Labelled photos from "Cereal_plant_disease_classification_with_severity_scoring_and_treatment_recommendation", an image-classification folder in daivik05/Cereal_plant_disease_classification_with_severity_scoring_and_treatment_recommendation. The possible labels are: rice healthy, wheat leaf healthy, wheat leaf septoria, wheat leaf stripe rust.

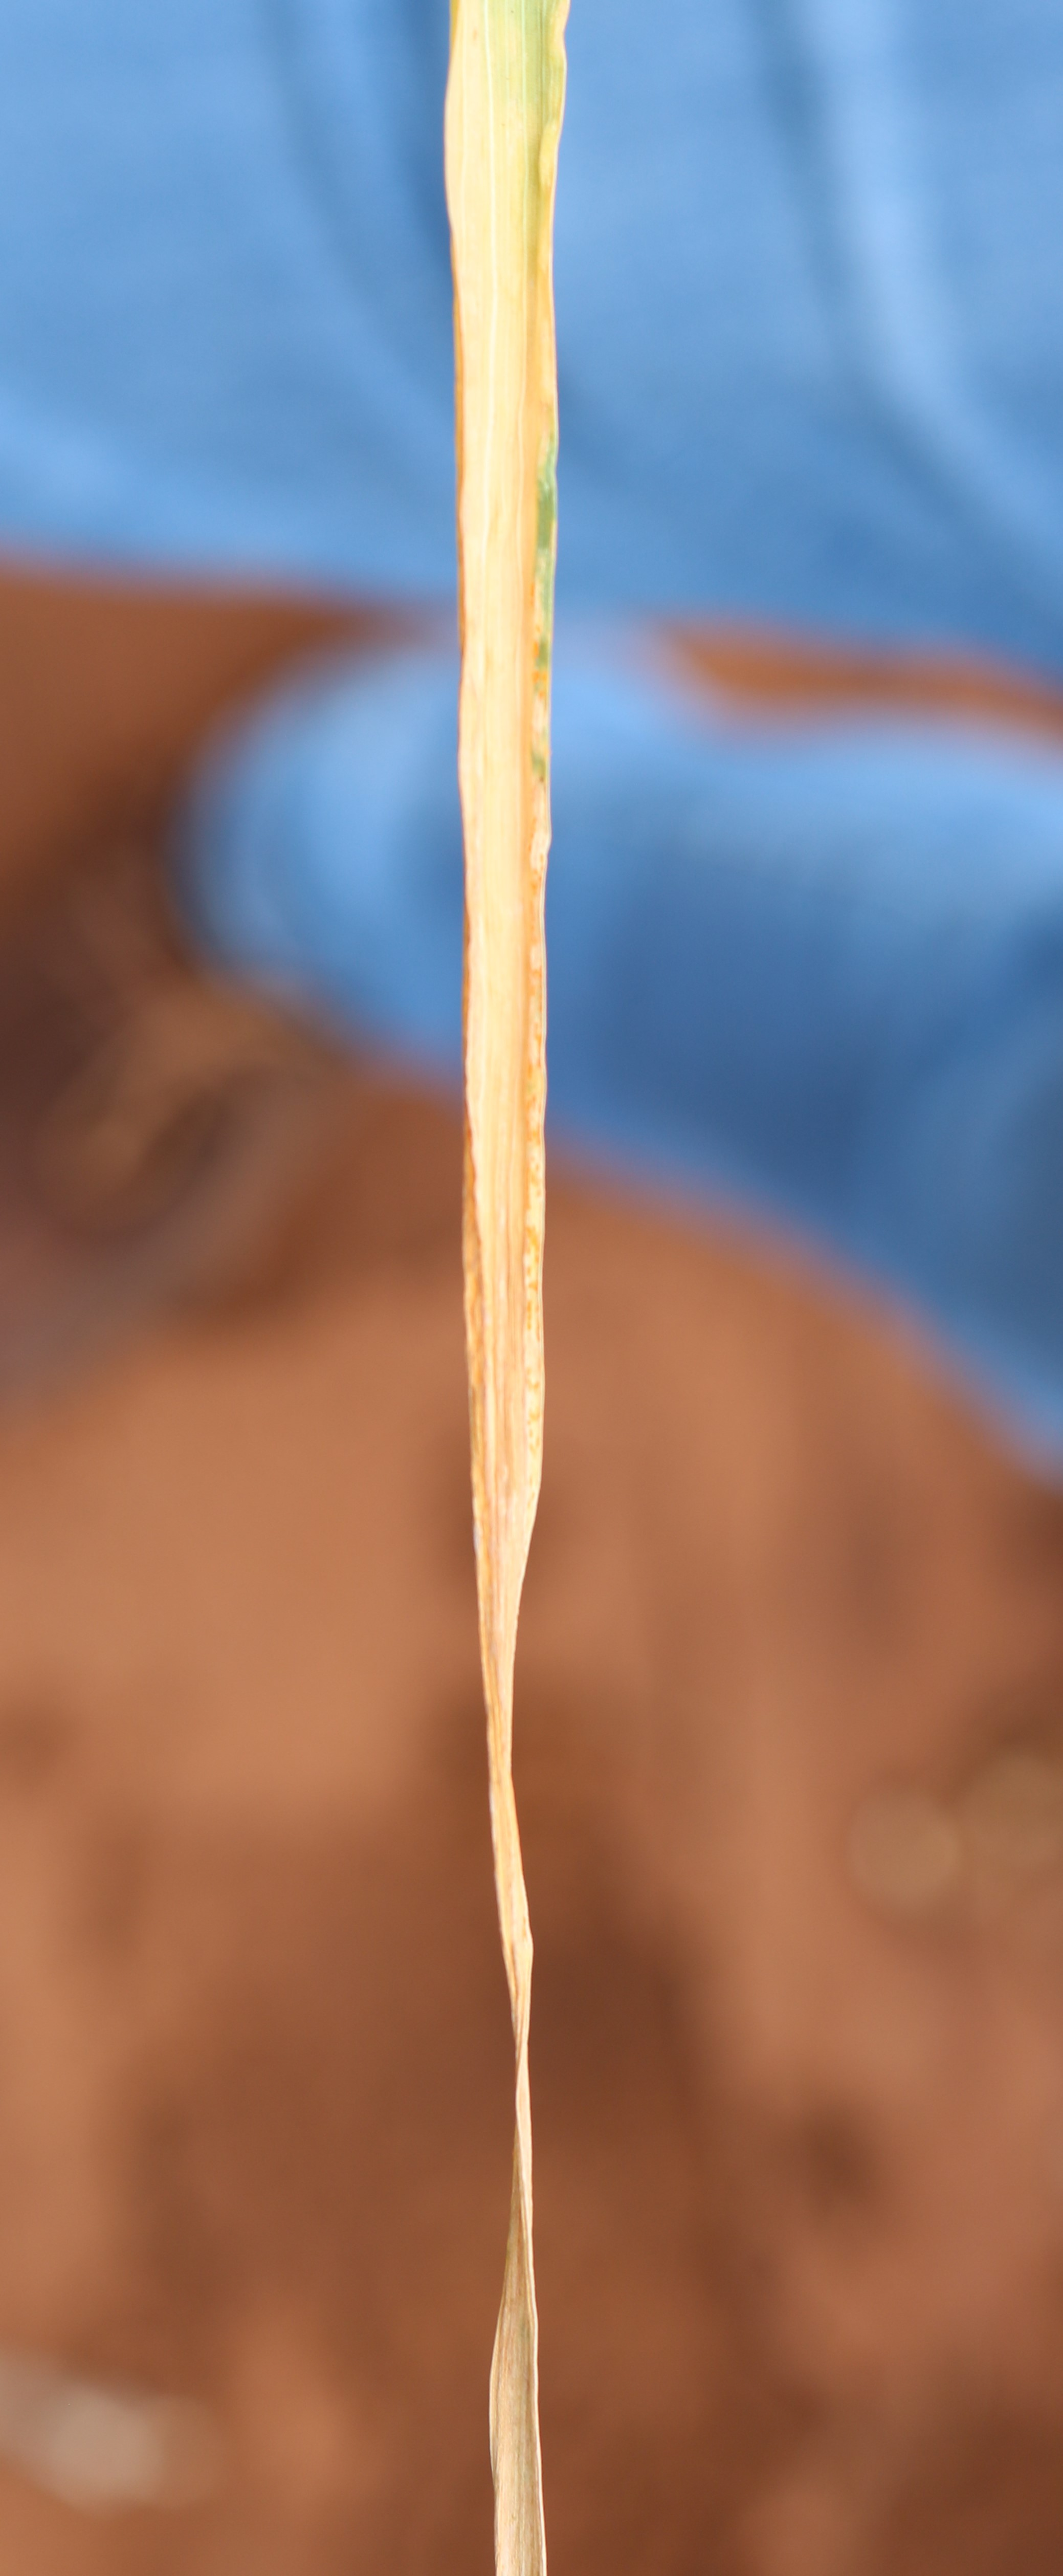
Label: wheat leaf septoria

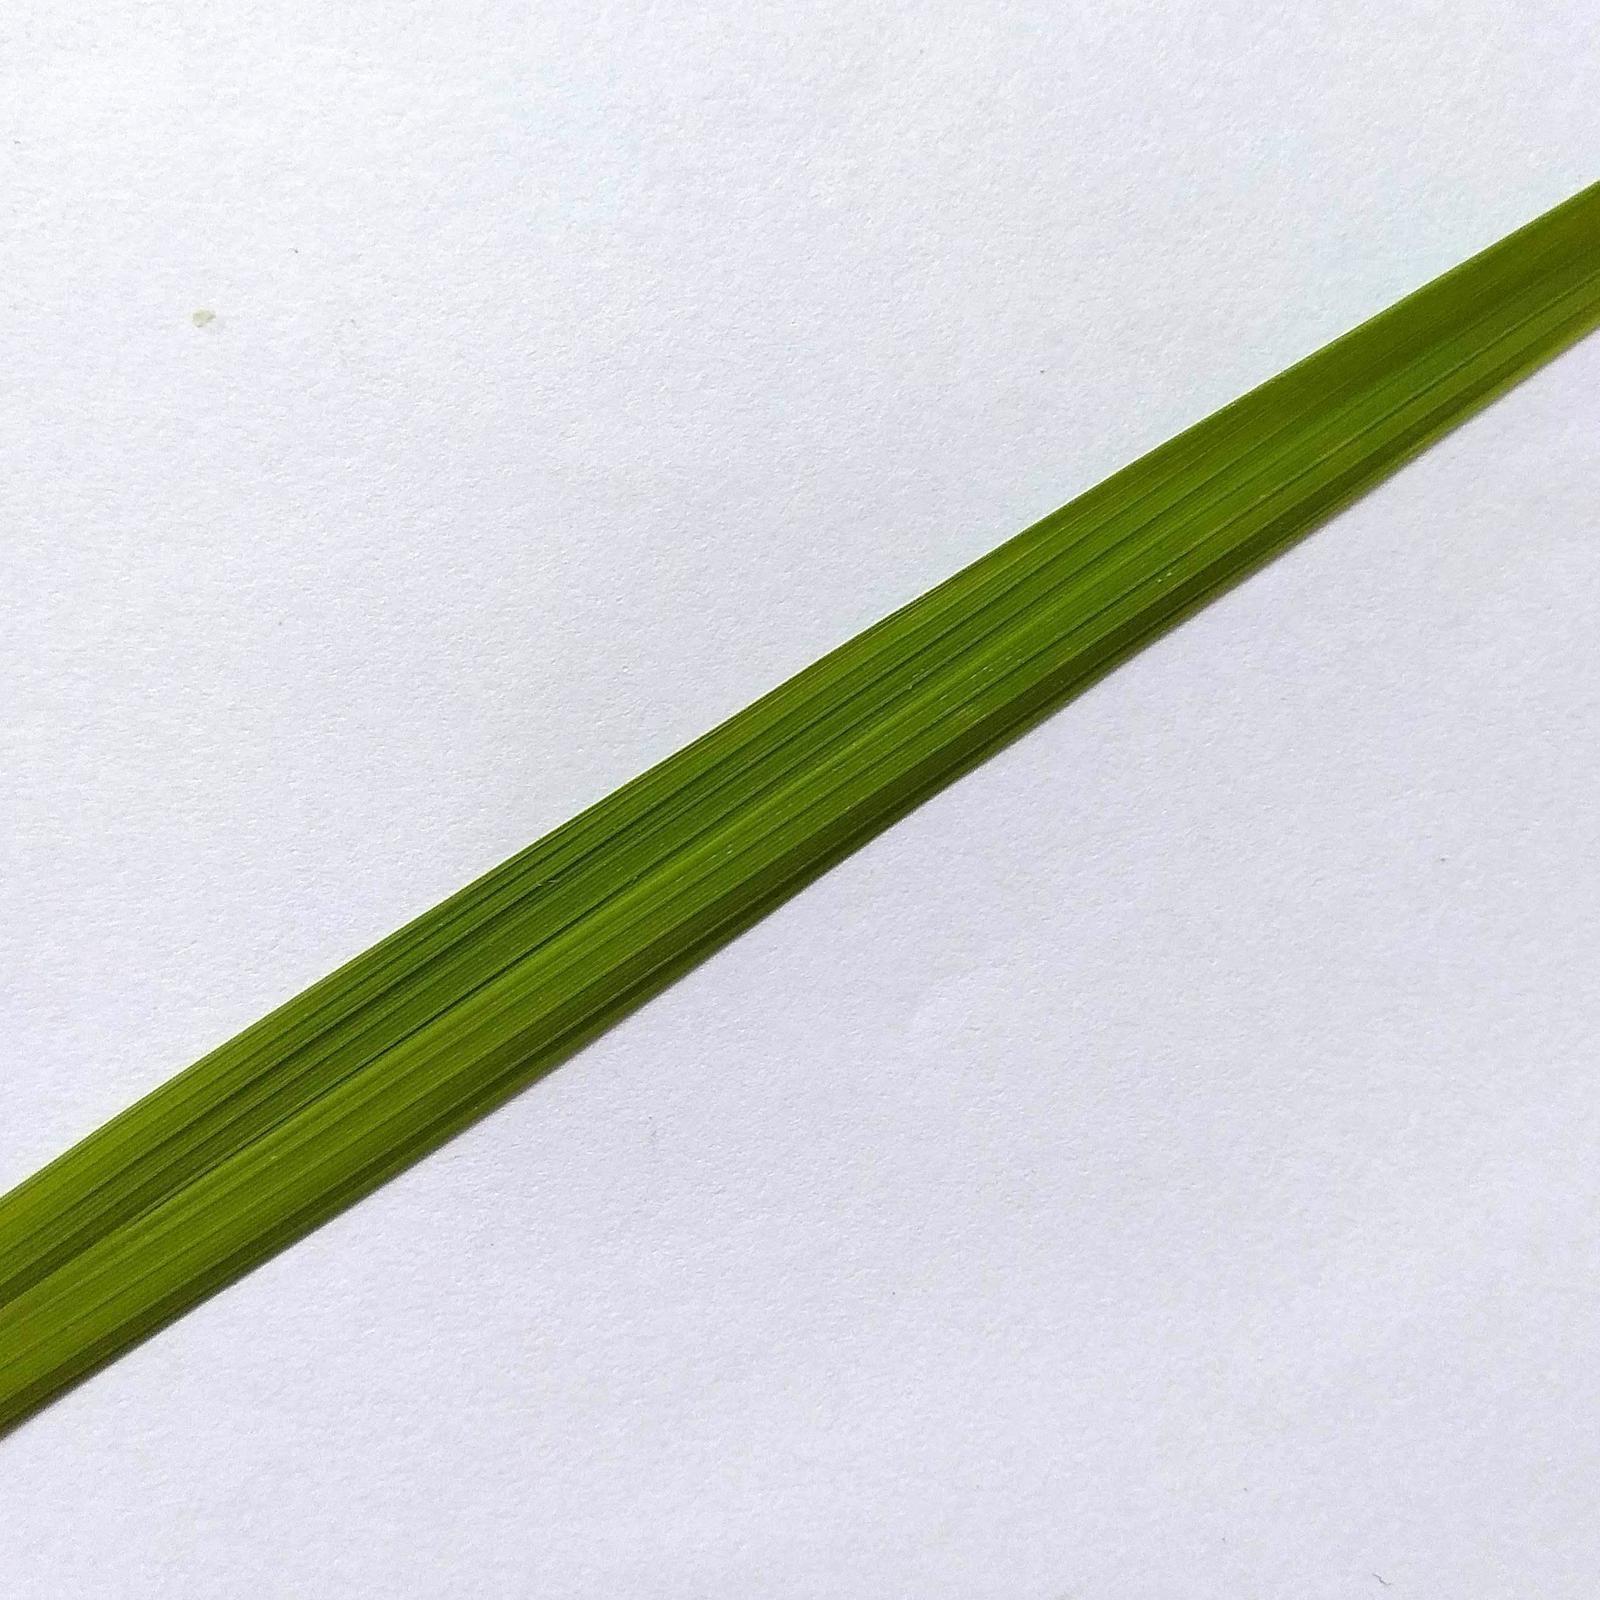
Label: rice healthy

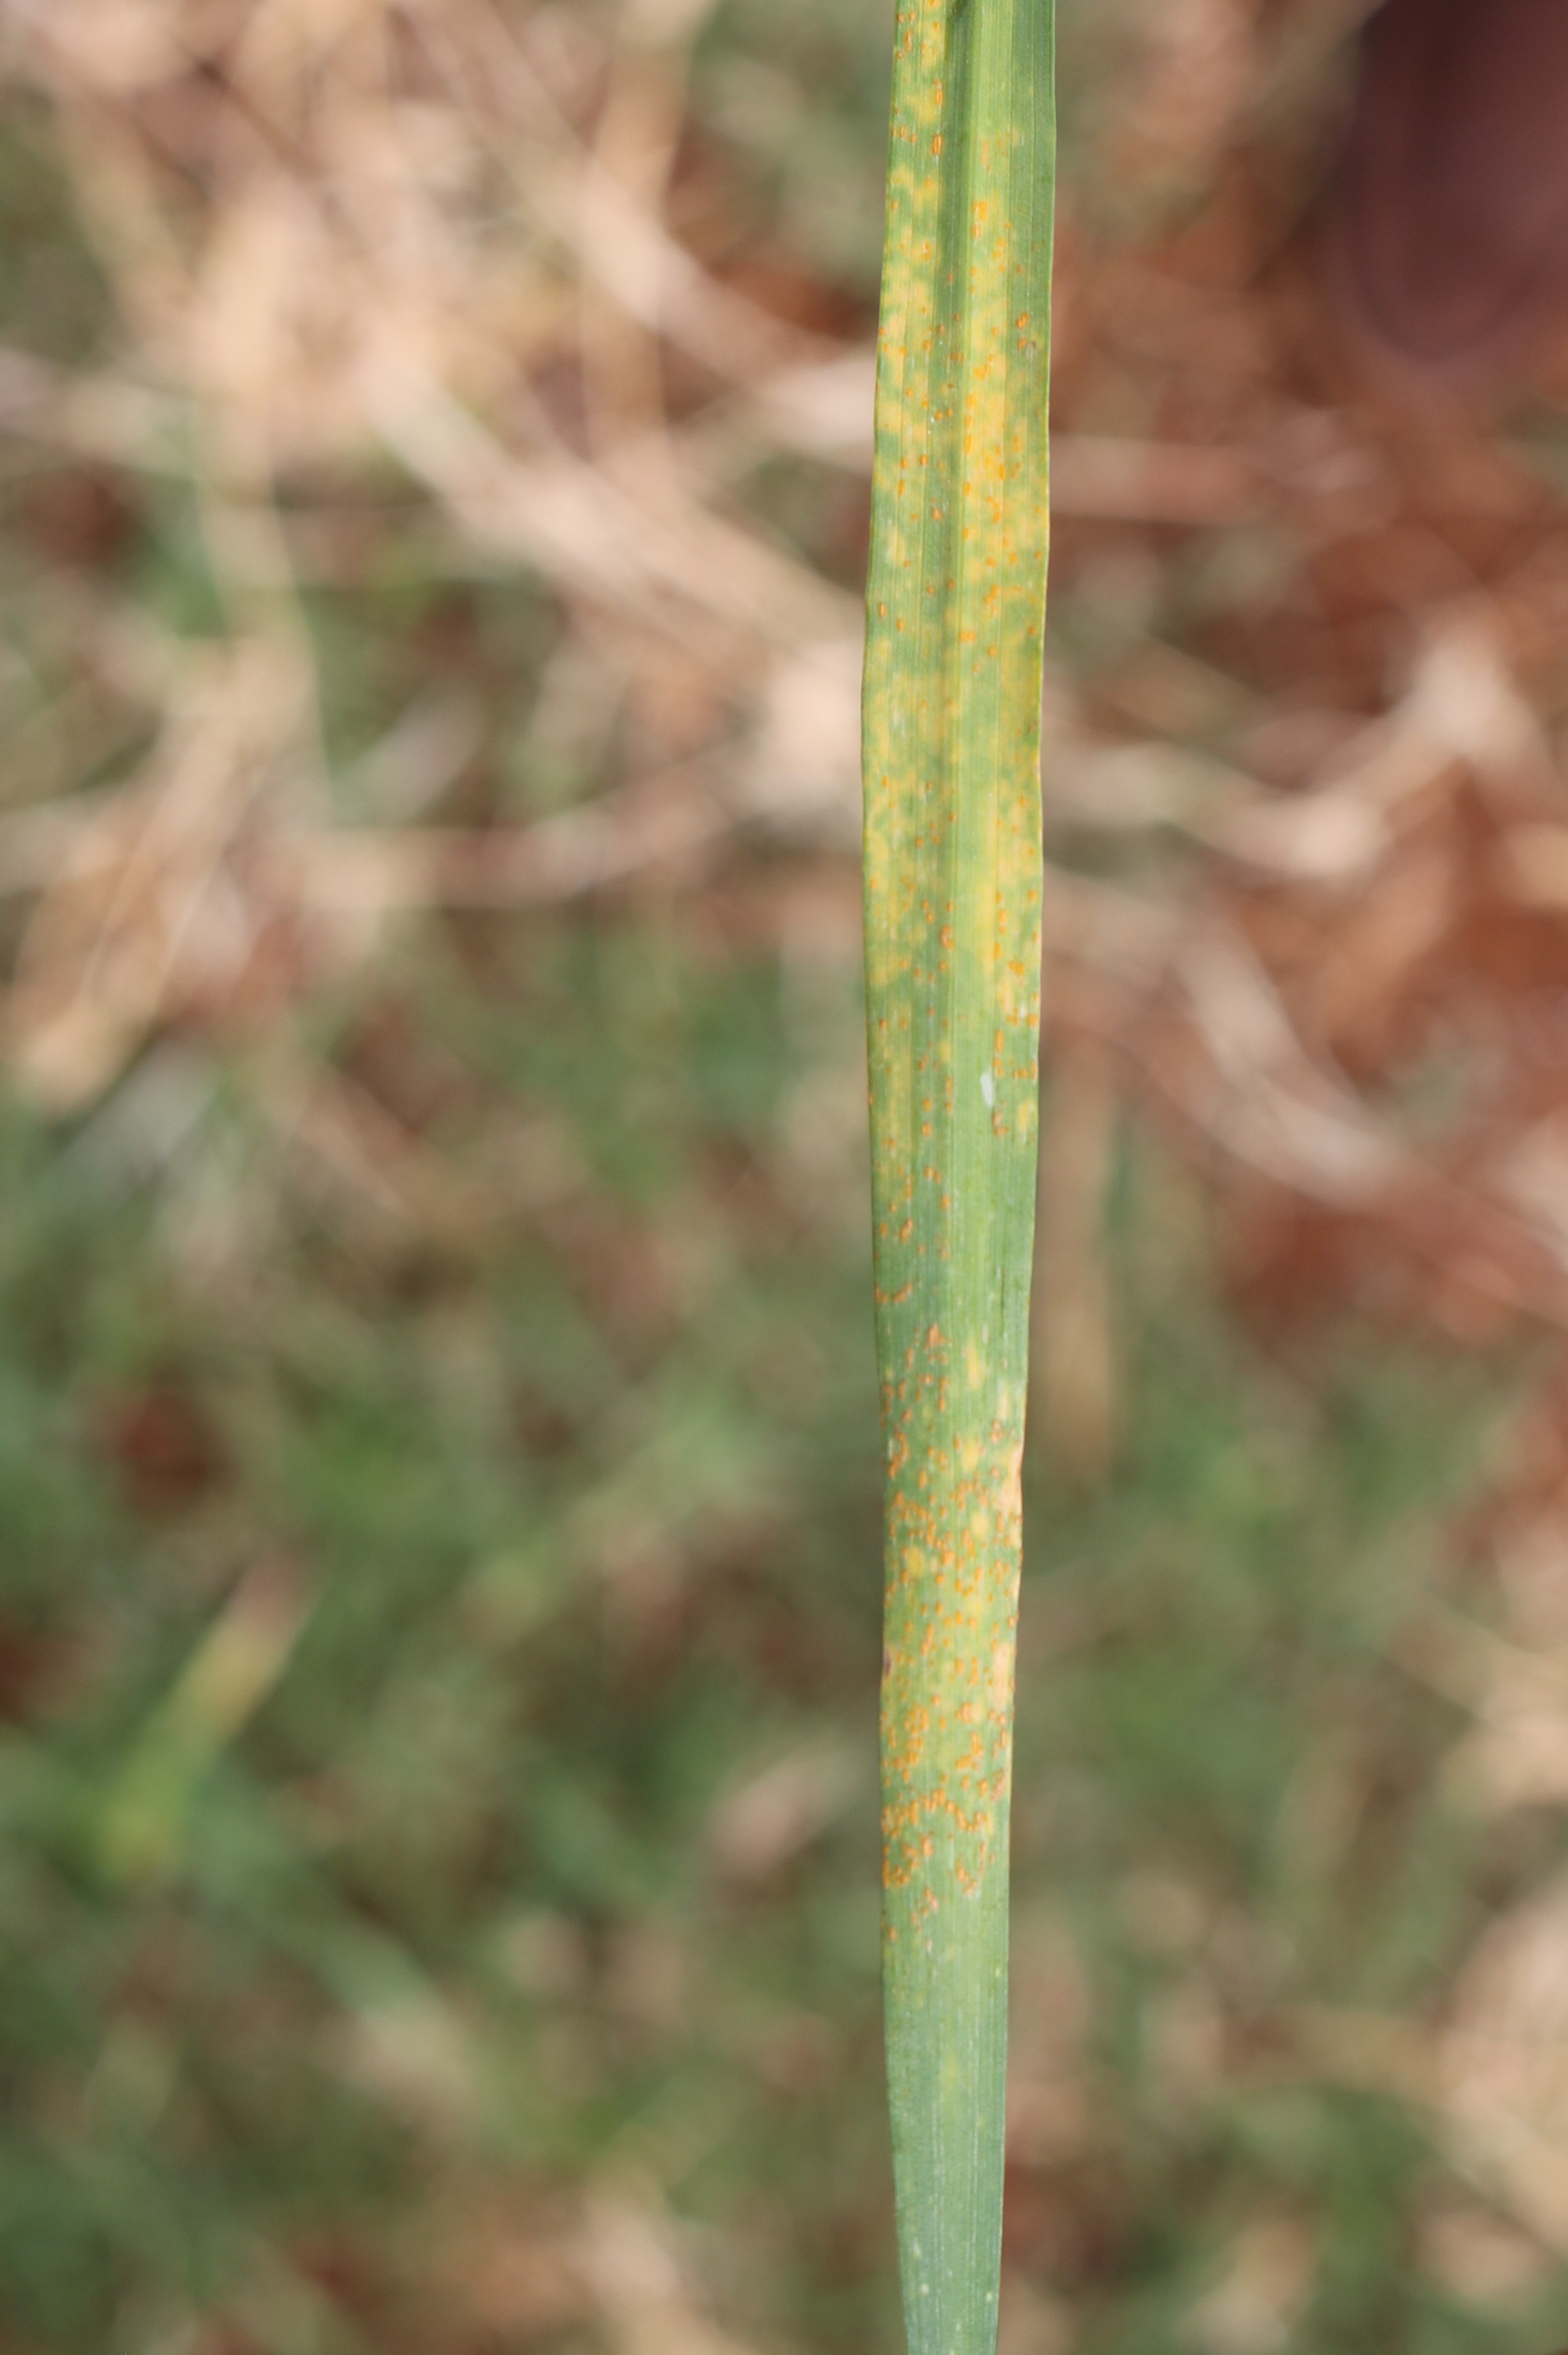
Label: wheat leaf stripe rust

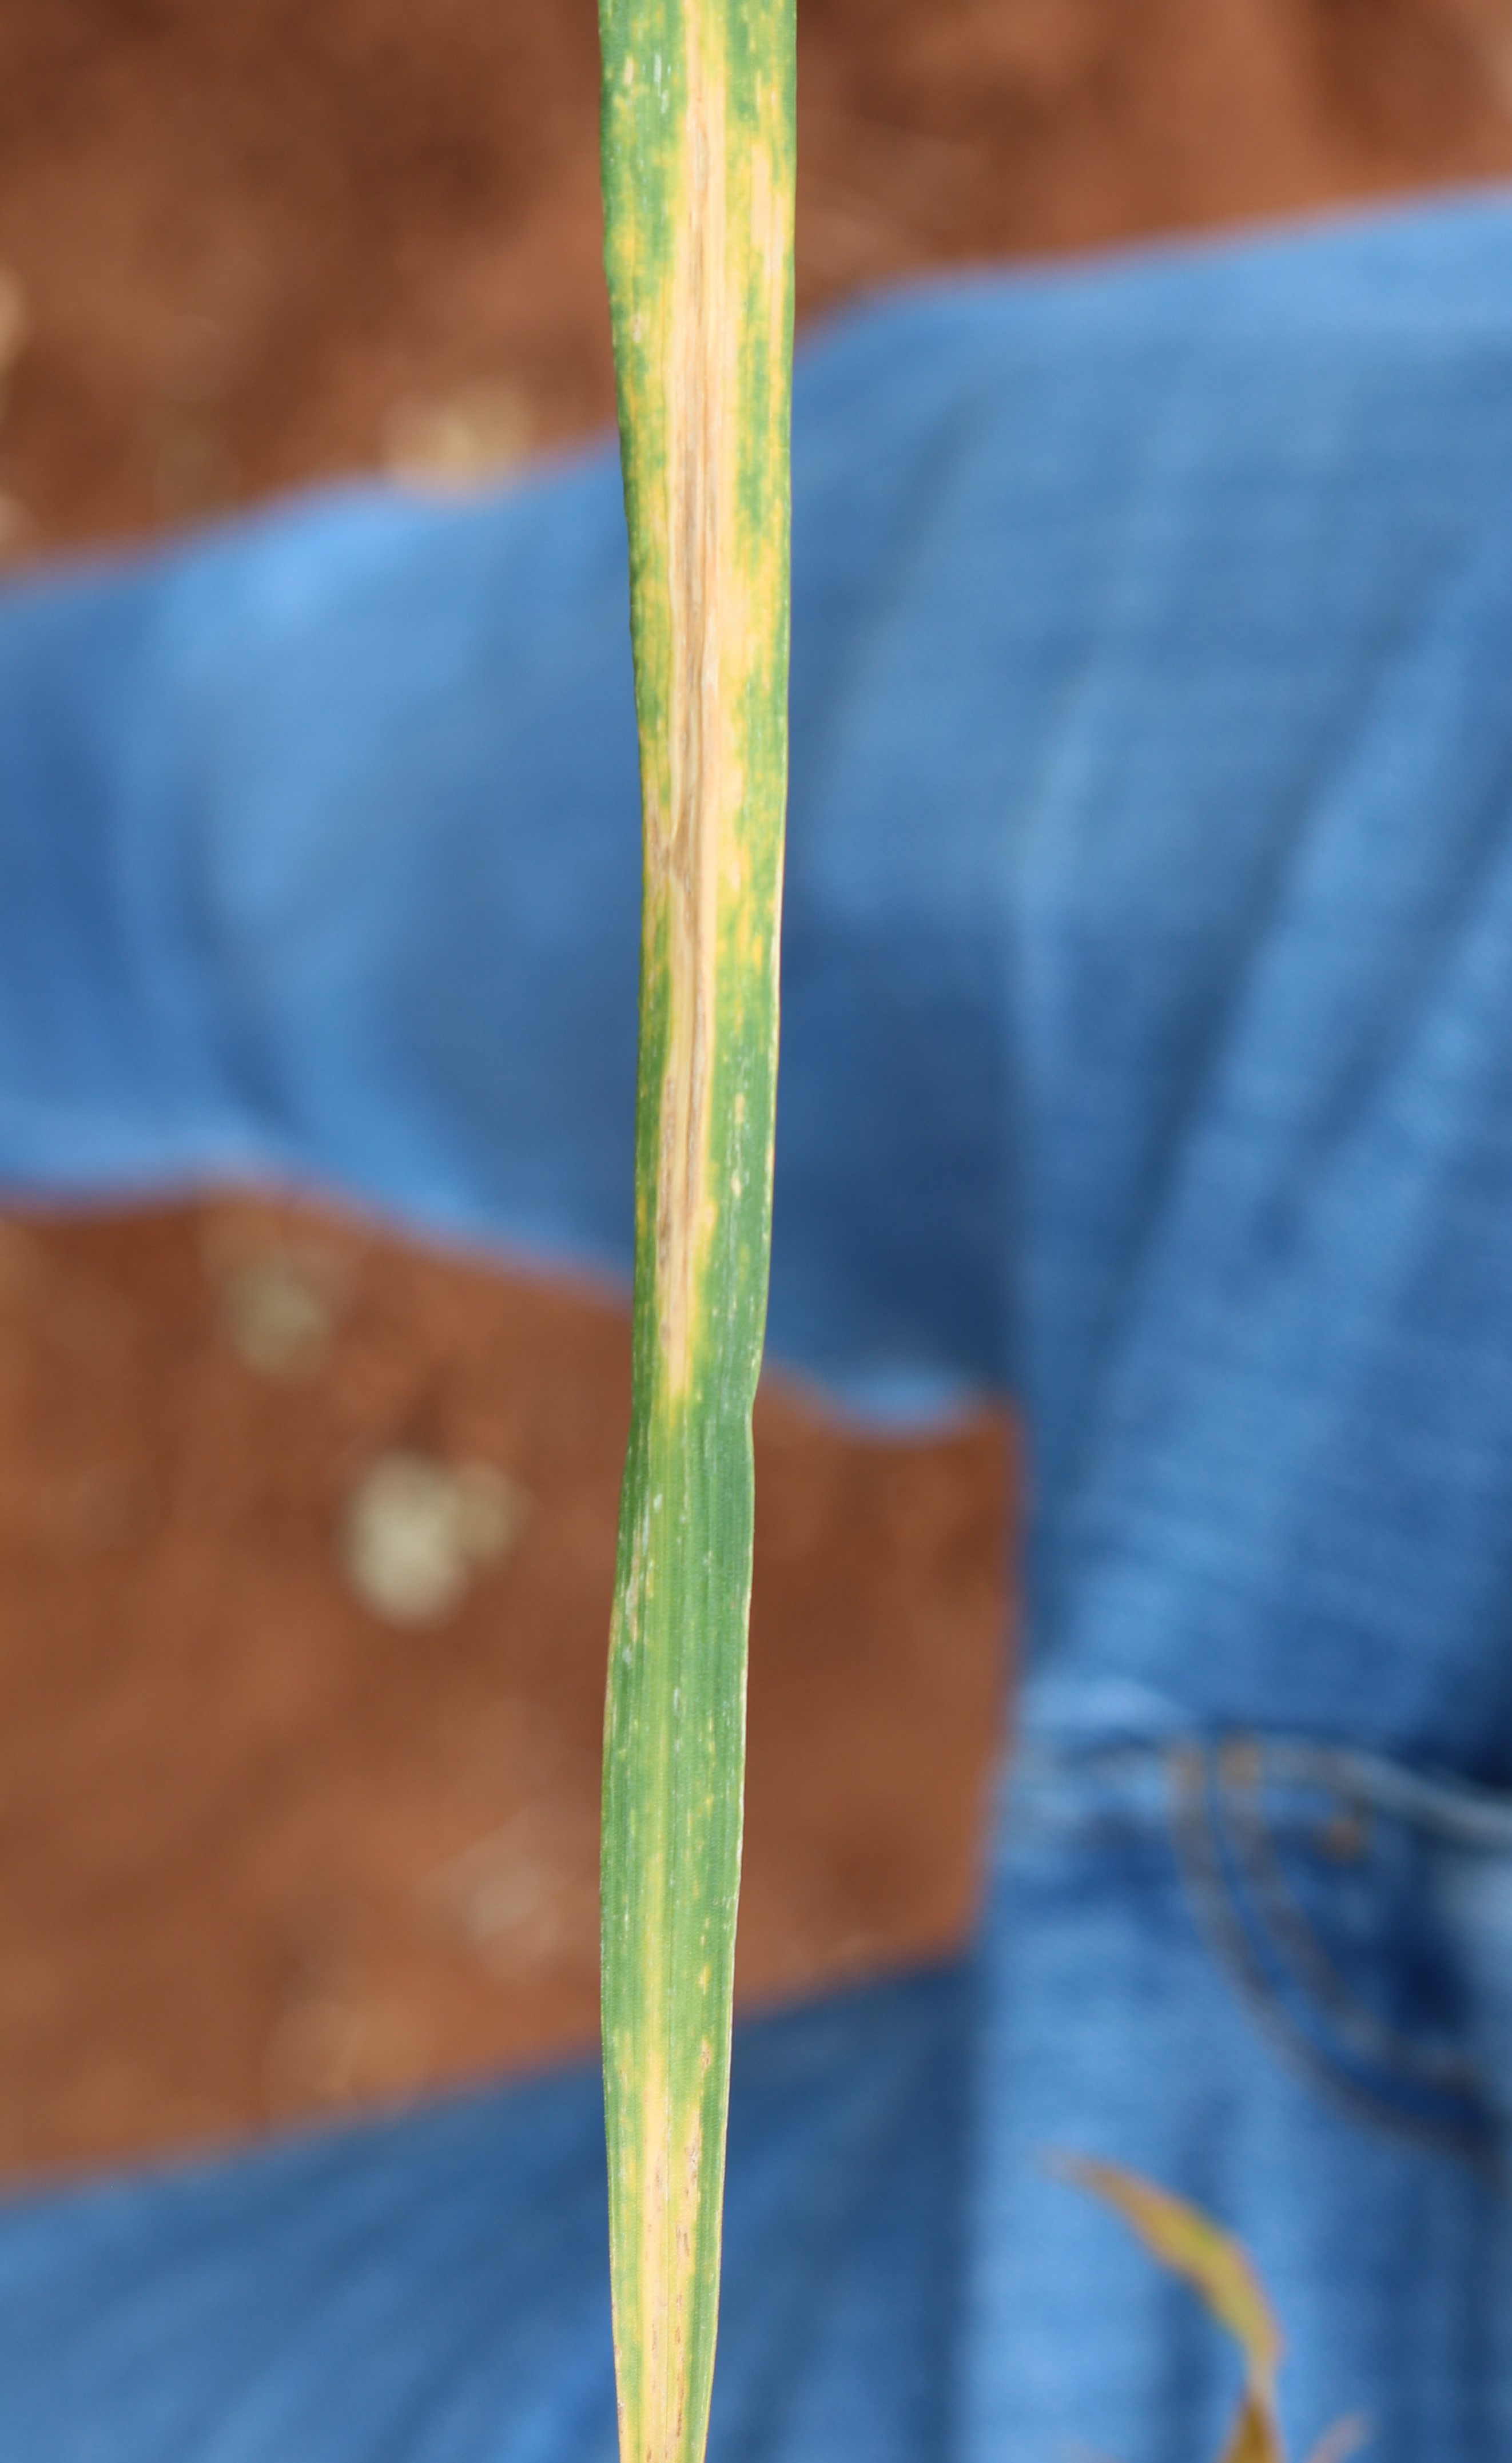
Label: wheat leaf septoria

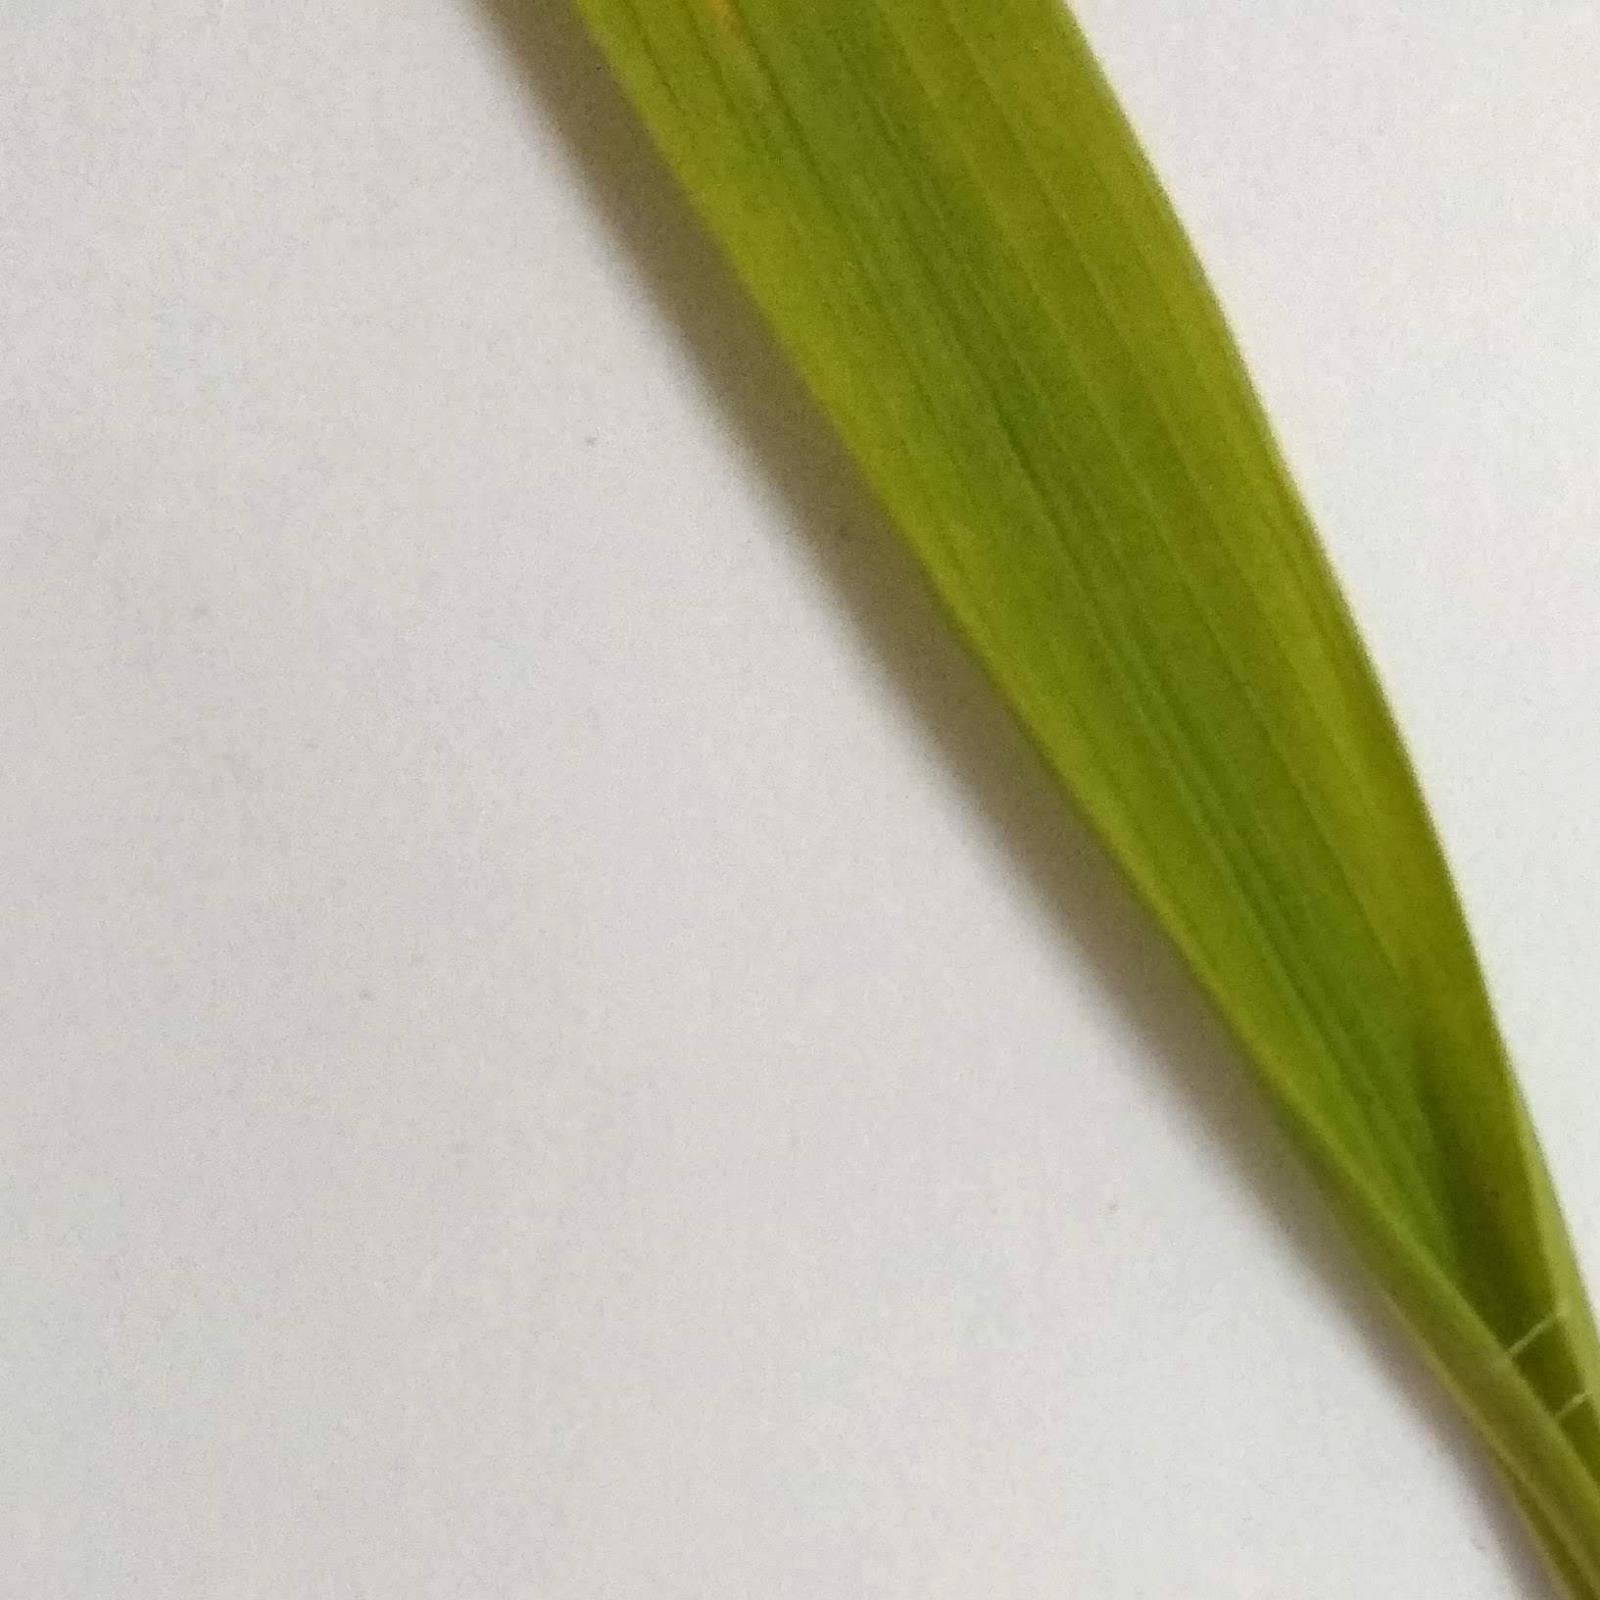
Label: rice healthy

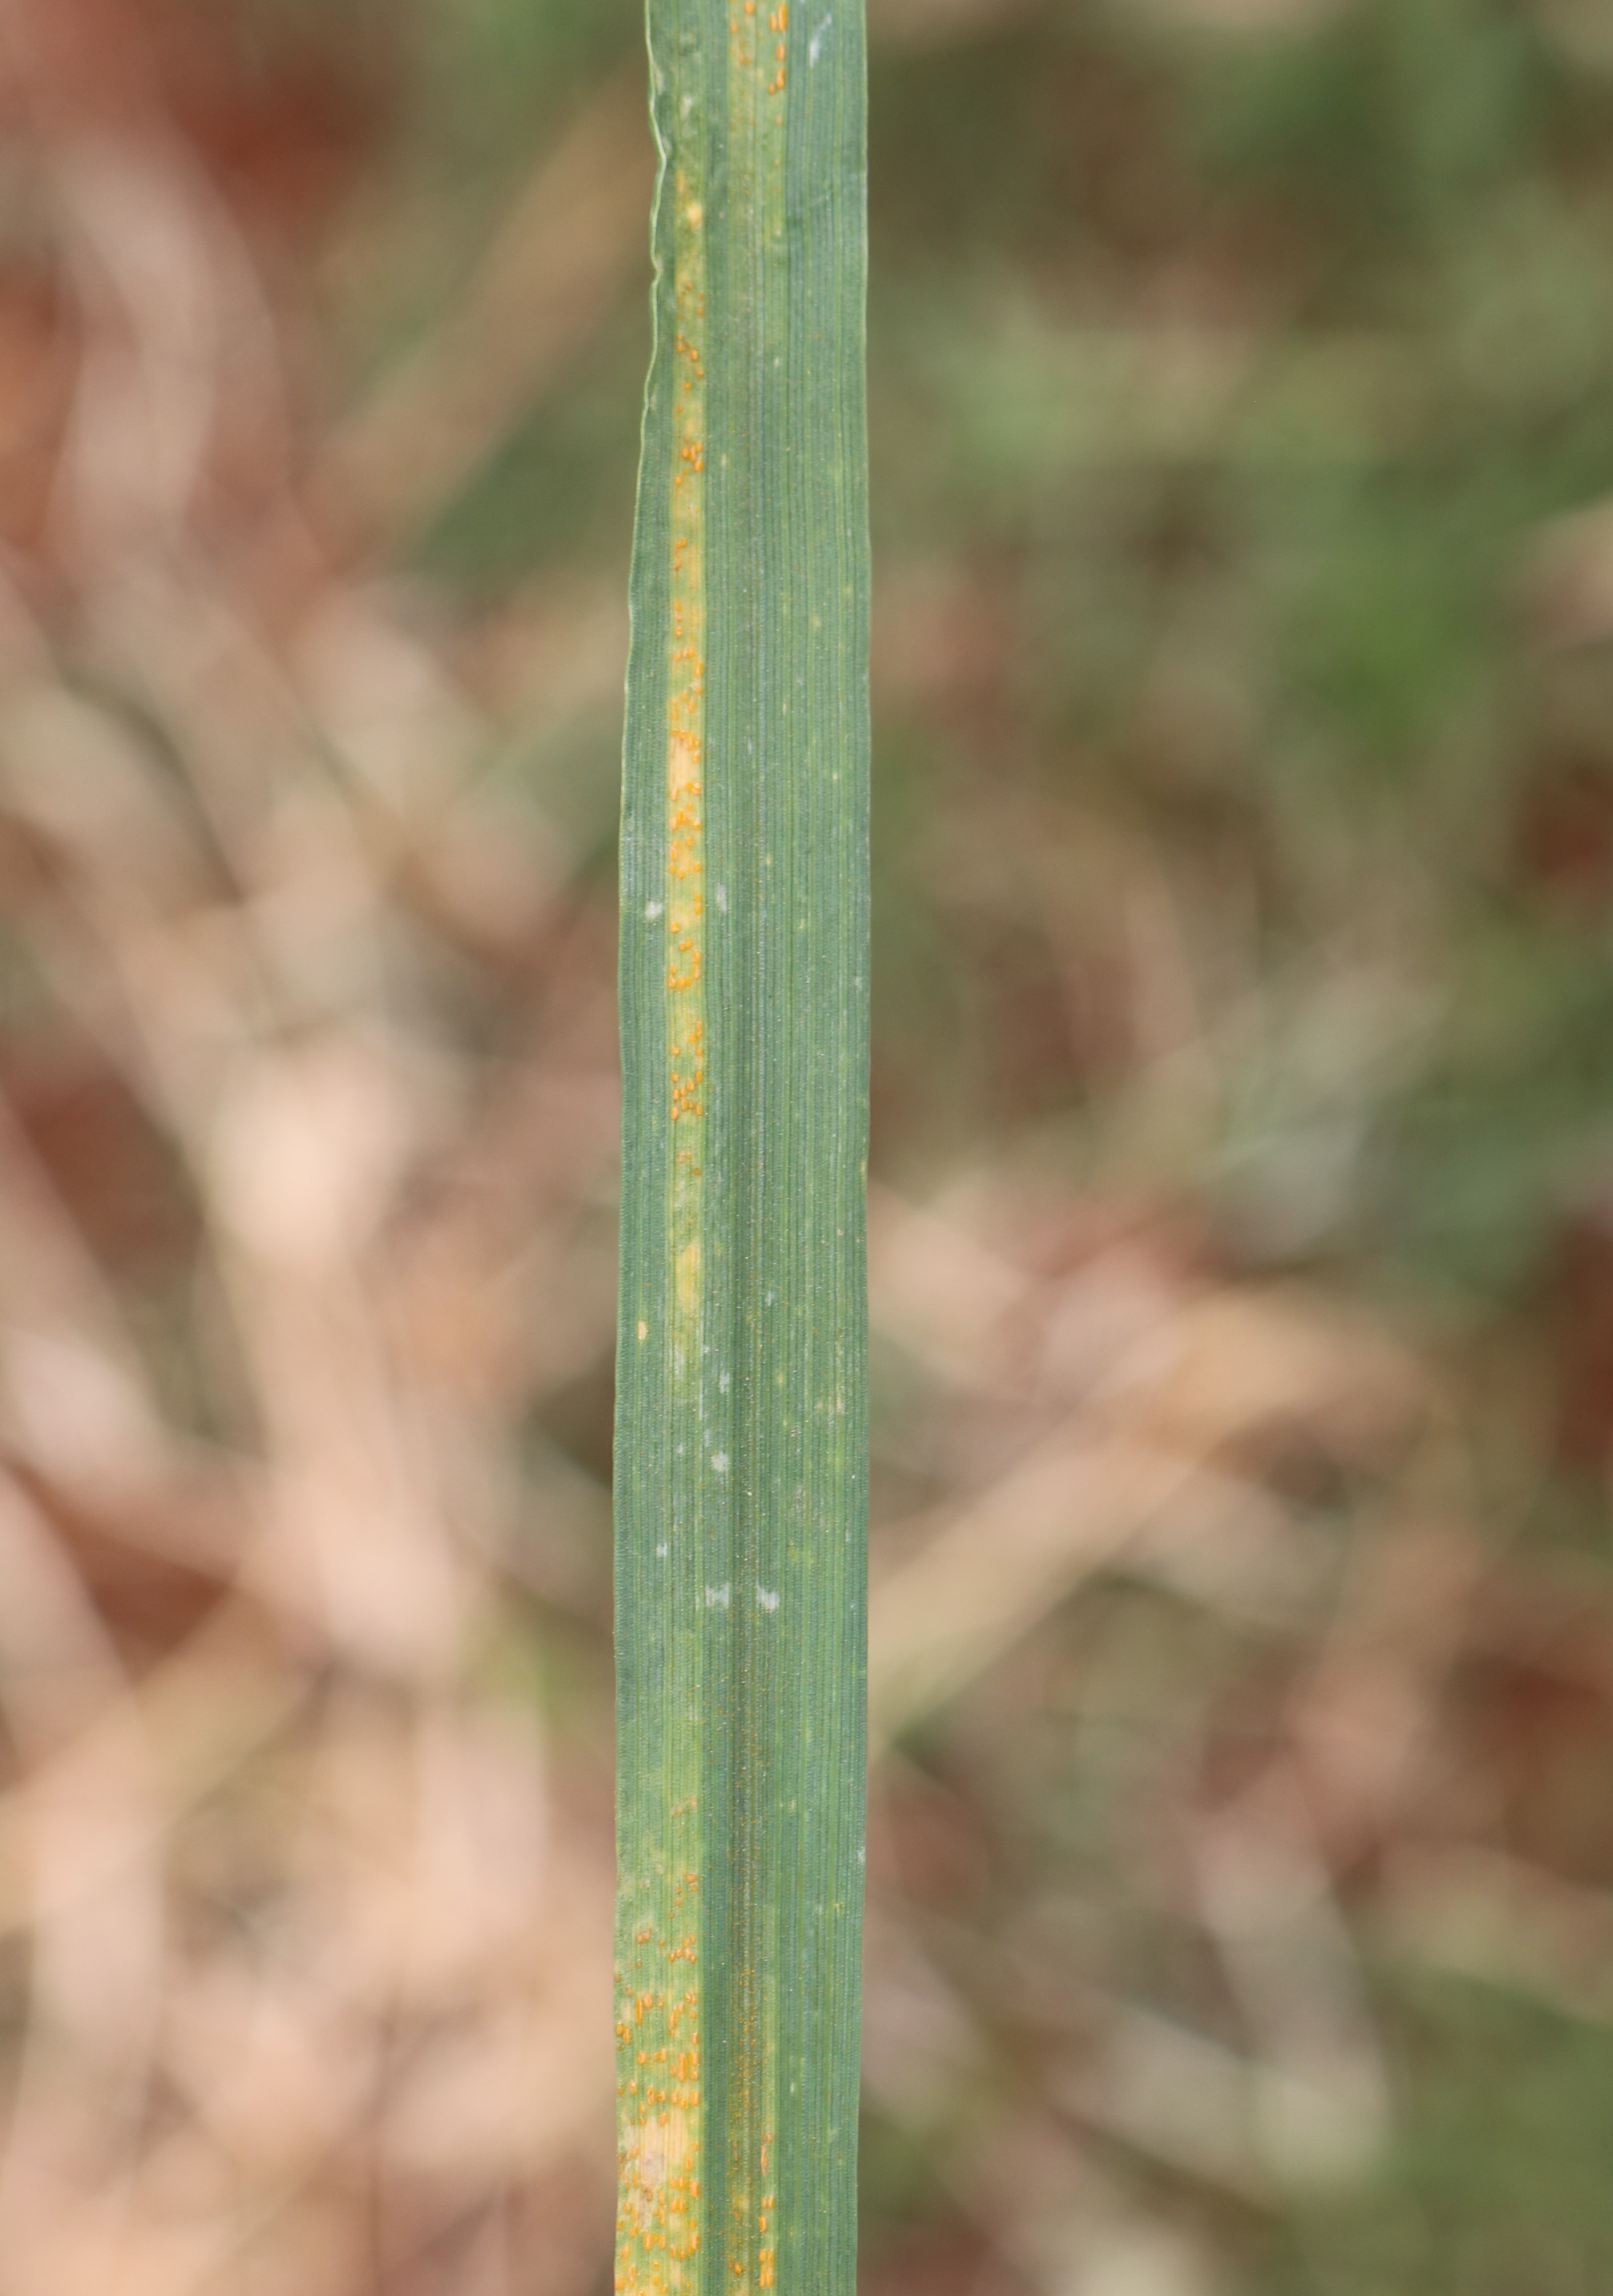
Label: wheat leaf stripe rust
